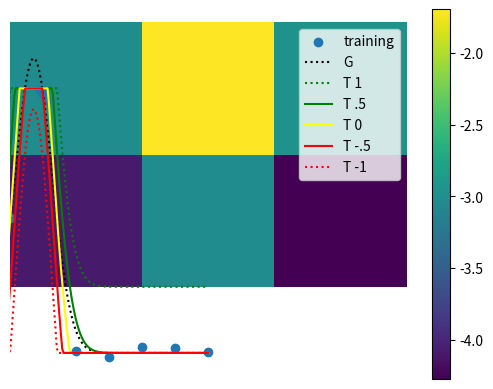

The matplotlib source for this figure:
#!/usr/bin/env python3
# -*- coding: utf-8 -*-

import numpy as np
import matplotlib.pyplot as plt
import scipy.optimize as o
import scipy
gaussian = scipy.stats.norm.pdf

def growth(N, u, v, w):
    return -1+2*v*gaussian((N-u)/w)

def target(A, N, p, overshoot=0.5):
    [u, v, w] = p
    target_raw = A + (1+overshoot)*growth(N, u, v, w)
    return np.clip(target_raw, -1, 1)

def plot_training_data(X, Y):
    plt.scatter(X, Y)
    plt.show()

def fit(X, Y, p0=[2.75, 2, 0.5]):
    popt, pcov = o.curve_fit(growth, X, Y, p0=p0)
    return popt, pcov

#popt, pcov = fit(X, Y)

def fit_plot(X_data, Y_data, p0=None):
    popt, pcov = fit(X_data, Y_data, p0)
    print(popt)
    
    X = np.linspace(min(X_data), max(X_data), 200)
    Y = growth(X, *popt)
    T1 = target(1, X, popt)
    T05 = target(0.5, X, popt)
    T0 = target(0, X, popt)
    Tn05 = target(-0.5, X, popt)
    Tn1 = target(-1, X, popt)
    
    fig, ax = plt.subplots()
    ax.scatter(X_data, Y_data, label="training")
    ax.plot(X, Y, color="black", label="G", linestyle="dotted")
    ax.plot(X, T1, color="green", label="T 1", linestyle="dotted")
    ax.plot(X, T05, color="green", label="T .5")
    ax.plot(X, T0, color="yellow", label="T 0")
    ax.plot(X, Tn05, color="red", label="T -.5")
    ax.plot(X, Tn1, color="red", label="T -1", linestyle="dotted")
    ax.legend()
    ax.set(ylim=(-1.1, 1.5))
    plt.show()
    
    print("cond(pcov) =", np.linalg.cond(pcov))
    plt.imshow(np.log10(np.clip(np.abs(pcov), 1e-12, None)))
    plt.axis('off')
    plt.colorbar()
    plt.show()
    
    return popt, pcov

if __name__ == "__main__":
    random_faktor = 1e-1
    X = np.array([0, 1, 2, 2.9, 3, 3.1, 4, 5, 6, 7, 8])/8*2-1
    Y = [-1, -1, 0, 0.95, 1, 0.95, -1, -1, -1, -1, -1] + random_faktor*np.random.rand(len(X))-random_faktor/2
    
    popt, pcov = fit_plot(X, Y)